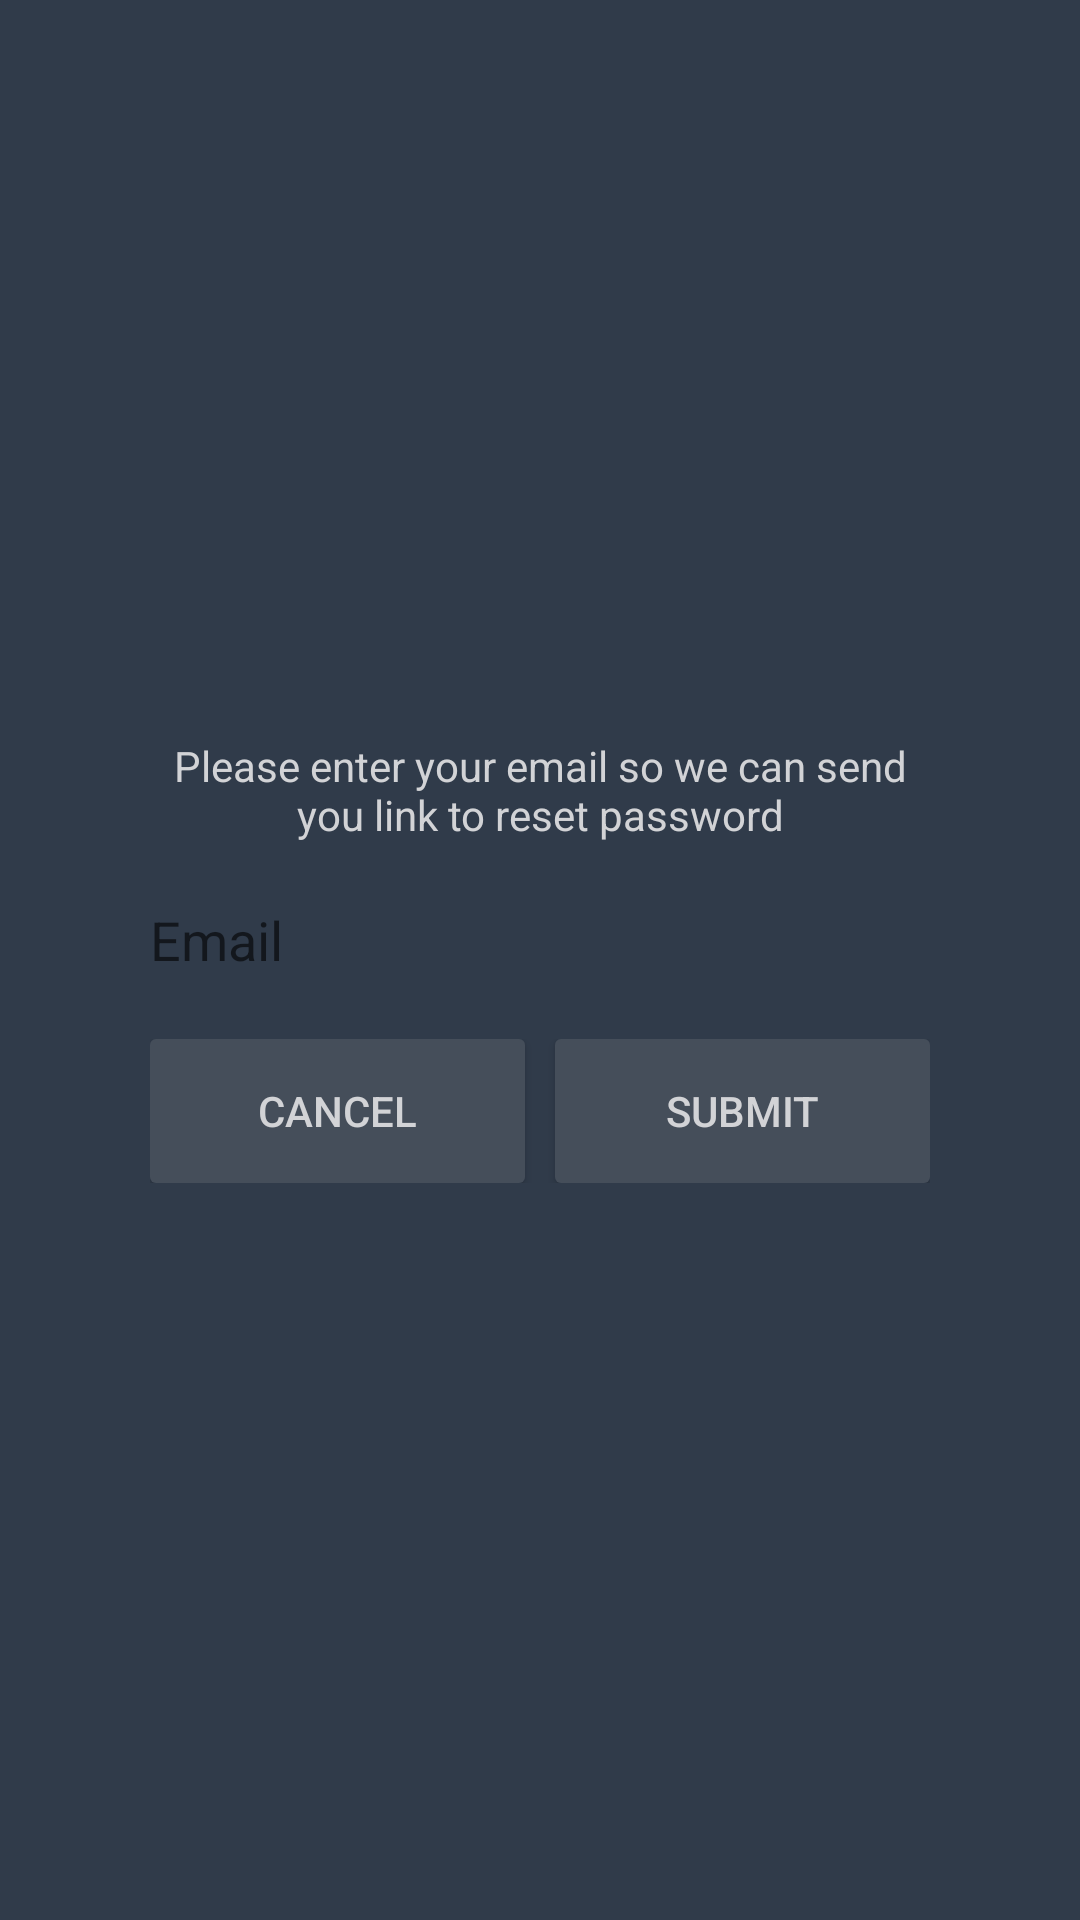

Write the Android layout XML for this screen, with the resource values it uses.
<!-- AndroidManifest.xml: application theme AppTheme -->
<!-- res/layout/forgot_pass_screen.xml -->
<?xml version="1.0" encoding="utf-8"?>
<RelativeLayout
    style="@style/FragStyle"
    xmlns:android="http://schemas.android.com/apk/res/android"
    android:layout_width="match_parent"
    android:layout_height="match_parent">

  <LinearLayout
      android:layout_width="match_parent"
      android:layout_height="wrap_content"
      android:layout_centerInParent="true"
      android:layout_marginLeft="@dimen/input_space"
      android:layout_marginRight="@dimen/input_space"
      android:orientation="vertical">

    <TextView
        android:textColor="@color/color_input_text"
        android:text="@string/reset_pass_hint"
        android:gravity="center_horizontal"
        android:layout_width="match_parent"
        android:layout_height="wrap_content"
        android:layout_marginBottom="@dimen/btn_space"/>

    <include layout="@layout/input_email" />

    <LinearLayout
        android:layout_marginTop="@dimen/btn_space"
        android:id="@+id/center_container"
        android:layout_width="match_parent"
        android:layout_height="wrap_content"
        android:layout_centerInParent="true"
        android:gravity="center_horizontal"
        android:orientation="horizontal">


      <Button
          android:id="@+id/btn_cancel"
          style="@style/BtnStyle.WithBg"
          android:layout_width="0dp"
          android:layout_height="wrap_content"
          android:layout_gravity="center_horizontal"
          android:layout_weight="1"
          android:text="@string/cancel"/>

      <Button
          android:id="@+id/btn_do_reset"
          style="@style/BtnStyle.WithBg"
          android:layout_width="0dp"
          android:layout_height="wrap_content"
          android:layout_gravity="center_horizontal"
          android:layout_marginLeft="@dimen/btn_space"
          android:layout_weight="1"
          android:text="@string/submit"/>

    </LinearLayout>

  </LinearLayout>

</RelativeLayout>
<!-- res/layout/input_email.xml (included above) -->
<?xml version="1.0" encoding="utf-8"?>
<merge xmlns:android="http://schemas.android.com/apk/res/android"
       android:layout_width="match_parent"
       android:layout_height="match_parent">

    <android.support.design.widget.TextInputLayout

        android:layout_width="match_parent"
        android:layout_height="wrap_content">

        <EditText
            android:id="@+id/input_email"
            style="@style/InputText"
            android:layout_width="match_parent"

            android:layout_height="wrap_content"
            android:hint="@string/email"/>

    </android.support.design.widget.TextInputLayout>

</merge>
<!-- resources referenced by this layout -->
<resources>
  <dimen name="btn_space">10dp</dimen>
  <dimen name="input_space">50dp</dimen>
  <string name="cancel">Cancel</string>
  <string name="email">Email</string>
  <string name="reset_pass_hint">Please enter your email so we can send you link to reset password</string>
  <string name="submit">Submit</string>
  <style name="BtnStyle.WithBg" parent="BtnStyle">
          <item name="android:background">@drawable/btn_bg</item>
      </style>
  <style name="FragStyle">
          <item name="android:background">@color/colorFragBg</item>
      </style>
  <style name="InputText" parent="Widget.AppCompat.EditText">
          <item name="android:layout_marginTop">@dimen/btn_space</item>
          <item name="android:layout_marginBottom">@dimen/btn_space</item>
          <item name="android:background">@drawable/input_text_bg</item>
          <item name="android:textColorHint">@color/colorInputTextHint</item>
          <item name="android:textColor">@color/color_input_text</item>
      </style>
  <style name="AppTheme" parent="Theme.AppCompat.Light.NoActionBar">
          
          <item name="colorPrimary">@color/colorPrimary</item>
          <item name="colorPrimaryDark">@color/colorPrimaryDark</item>
          <item name="colorAccent">@color/colorAccent</item>
          <item name="android:button">@style/BtnStyle</item>
      </style>
  <style name="BtnStyle" parent="Widget.AppCompat.Button">
          <item name="android:textColor">@color/btn_text</item>
      </style>
  <!-- drawable btn_bg (drawable) -->
  <?xml version="1.0" encoding="utf-8"?>
  <selector xmlns:android="http://schemas.android.com/apk/res/android">
      <item android:drawable="@drawable/btn_selected" android:state_pressed="true"></item>
      <item android:drawable="@drawable/btn_selected" android:state_selected="true"></item>
      <item android:drawable="@drawable/btn_normal"></item>
  </selector>
  <color name="colorFragBg">#303B4A</color>
  <!-- drawable input_text_bg (drawable) -->
  <?xml version="1.0" encoding="utf-8"?>
  <selector xmlns:android="http://schemas.android.com/apk/res/android">
      <item android:drawable="@drawable/inputtext_focus" android:state_focused="true"></item>
      <item android:drawable="@drawable/inputtext_focus" android:state_selected="true"></item>
      <item android:drawable="@drawable/inputtext_normal"/>
  </selector>
  <color name="colorInputTextHint">#717B82</color>
  <color name="colorPrimary">#3F51B5</color>
  <color name="colorPrimaryDark">#303F9F</color>
  <color name="colorAccent">#FF4081</color>
  <!-- drawable btn_selected (drawable) -->
  <?xml version="1.0" encoding="utf-8"?>
  <shape xmlns:android="http://schemas.android.com/apk/res/android">
      <corners android:radius="@dimen/btn_bg_corner"></corners>
      <solid android:color="@color/colorBtnBgSelected"></solid>
  </shape>
  <!-- drawable btn_normal (drawable) -->
  <?xml version="1.0" encoding="utf-8"?>
  <shape xmlns:android="http://schemas.android.com/apk/res/android">
      <corners android:radius="@dimen/btn_bg_corner"></corners>
      <solid android:color="@color/colorBtnBgNormal"></solid>
  </shape>
  <!-- drawable inputtext_focus (drawable) -->
  <?xml version="1.0" encoding="utf-8"?>
  <layer-list xmlns:android="http://schemas.android.com/apk/res/android">
      <item android:left="@dimen/input_text_bg_negative_space"
          android:right="@dimen/input_text_bg_negative_space"
          android:top="@dimen/input_text_bg_negative_space"
          android:bottom="@dimen/input_text_bg_space">
          <shape android:shape="rectangle">
              <stroke android:color="@color/colorInputTextBgFocus"></stroke>
          </shape>
      </item>
  </layer-list>
  <dimen name="btn_bg_corner">2dp</dimen>
  <color name="colorBtnBgSelected">#F26522</color>
  <color name="colorBtnBgNormal">#454E5A</color>
  <dimen name="input_text_bg_negative_space">-5dp</dimen>
  <dimen name="input_text_bg_space">5dp</dimen>
  <color name="colorInputTextBgFocus">#FB671E</color>
  <color name="colorInputTextBgNormal">#2C3644</color>
</resources>
